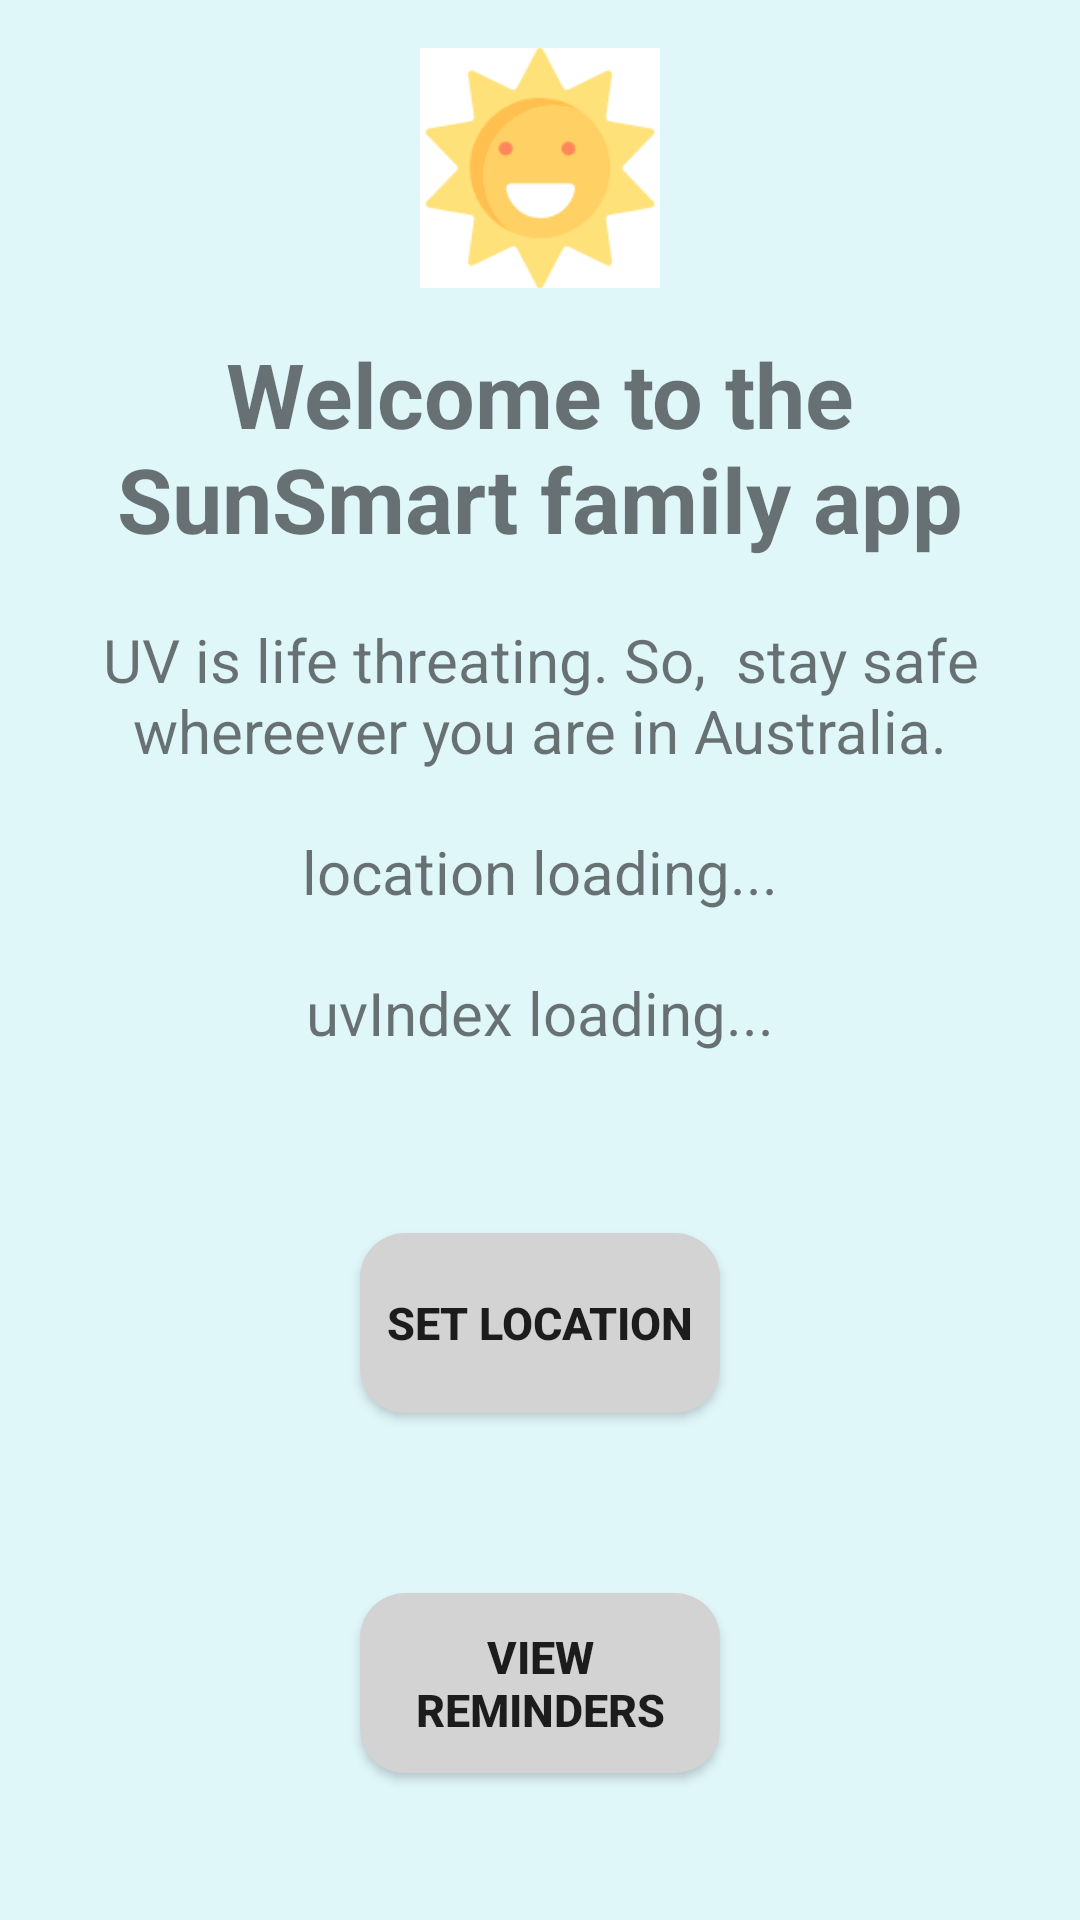

Reconstruct the res/layout file that produces this screen, plus the resources it refers to.
<!-- AndroidManifest.xml: application theme Theme.SunSmartFamily -->
<!-- res/layout/fragment_home.xml -->
<?xml version="1.0" encoding="utf-8"?>
<FrameLayout xmlns:android="http://schemas.android.com/apk/res/android"
    xmlns:tools="http://schemas.android.com/tools"
    android:layout_width="match_parent"
    android:layout_height="match_parent"
    tools:context=".HomeFragment">

    
    <TextView
        android:layout_width="match_parent"
        android:layout_height="match_parent"
        android:text="@string/hello_blank_fragment" />



    <LinearLayout
        android:orientation="vertical"
        android:layout_width="match_parent"
        android:layout_height="match_parent"
        android:padding="16dp"
        android:gravity="center_horizontal"
        android:background="#e0f7fa">

        <ImageView
            android:id="@+id/home_sunPicture"
            android:layout_width="80dp"
            android:layout_height="80dp"
            android:src="@drawable/sun" />

        <TextView
            android:id="@+id/home_title"
            android:layout_width="wrap_content"
            android:layout_height="wrap_content"
            android:text="Welcome to the SunSmart family app"
            style="@style/title"
            android:gravity="center"
            android:layout_marginTop="15dp" />

        <TextView
            android:id="@+id/home_Text"
            android:layout_width="wrap_content"
            android:layout_height="wrap_content"
            android:text="UV is life threating. So,  stay safe  whereever you are in Australia."
            style="@style/text1"
            android:gravity="center"
            android:layout_marginTop="20dp"/>

        <TextView
            android:id="@+id/home_locationText"
            android:layout_width="wrap_content"
            android:layout_height="wrap_content"
            android:text="location loading..."
            style="@style/text1"
            android:gravity="center"
            android:layout_marginTop="20dp"/>

        <TextView
            android:id="@+id/uvIndexTextView"
            android:layout_width="wrap_content"
            android:layout_height="wrap_content"
            android:text="uvIndex loading..."
            style="@style/text1"
            android:gravity="center"
            android:layout_marginTop="20dp"/>



        <Button
            android:id="@+id/home_setLocationButton"
            android:text="set location"
            android:textSize="15sp"
            style="@style/button1"
            android:background="@drawable/button_style1"
            android:layout_marginTop="60dp" />

        <Button
            android:id="@+id/home_viewReminderButton"
            android:text="view reminders"
            android:textSize="15sp"
            style="@style/button1"
            android:background="@drawable/button_style1"
            android:layout_marginTop="60dp" />
    </LinearLayout>

</FrameLayout>
<!-- resources referenced by this layout -->
<resources>
  <!-- drawable button_style1 (drawable) -->
  <?xml version="1.0" encoding="utf-8"?>
  <shape xmlns:android="http://schemas.android.com/apk/res/android">
      <solid android:color="#D3D3D3"/> 
      <corners android:radius="15dp"/> 
  </shape>
  <!-- drawable sun: png bitmap (drawable, 5942 bytes) -->
  <string name="hello_blank_fragment">Hello blank fragment</string>
  <style name="button1">
          <item name="android:textStyle">bold</item>
          <item name="android:textSize">20sp</item>
          <item name="android:layout_width">120dp</item>
          <item name="android:layout_height">60dp</item>
      </style>
  <style name="text1">
          <item name="android:textSize">20sp</item>
      </style>
  <style name="title">
          <item name="android:textStyle">bold</item>
          <item name="android:textSize">30sp</item>
      </style>
  <style name="Theme.SunSmartFamily" parent="Theme.MaterialComponents.DayNight.DarkActionBar">
          
          <item name="colorPrimary">@color/purple_500</item>
          <item name="colorPrimaryVariant">@color/purple_700</item>
          <item name="colorOnPrimary">@color/white</item>
          
          <item name="colorSecondary">@color/teal_200</item>
          <item name="colorSecondaryVariant">@color/teal_700</item>
          <item name="colorOnSecondary">@color/black</item>
          
          <item name="android:statusBarColor">?attr/colorPrimaryVariant</item>
          
      </style>
  <!-- not gathered from this repository: default colours our renderer supplied (Android Studio template values) -->
  <color name="purple_500">#FF6200EE</color>
  <color name="purple_700">#FF3700B3</color>
  <color name="teal_200">#FF03DAC5</color>
  <color name="teal_700">#FF018786</color>
  <color name="black">#FF000000</color>
  <color name="white">#FFFFFFFF</color>
</resources>
